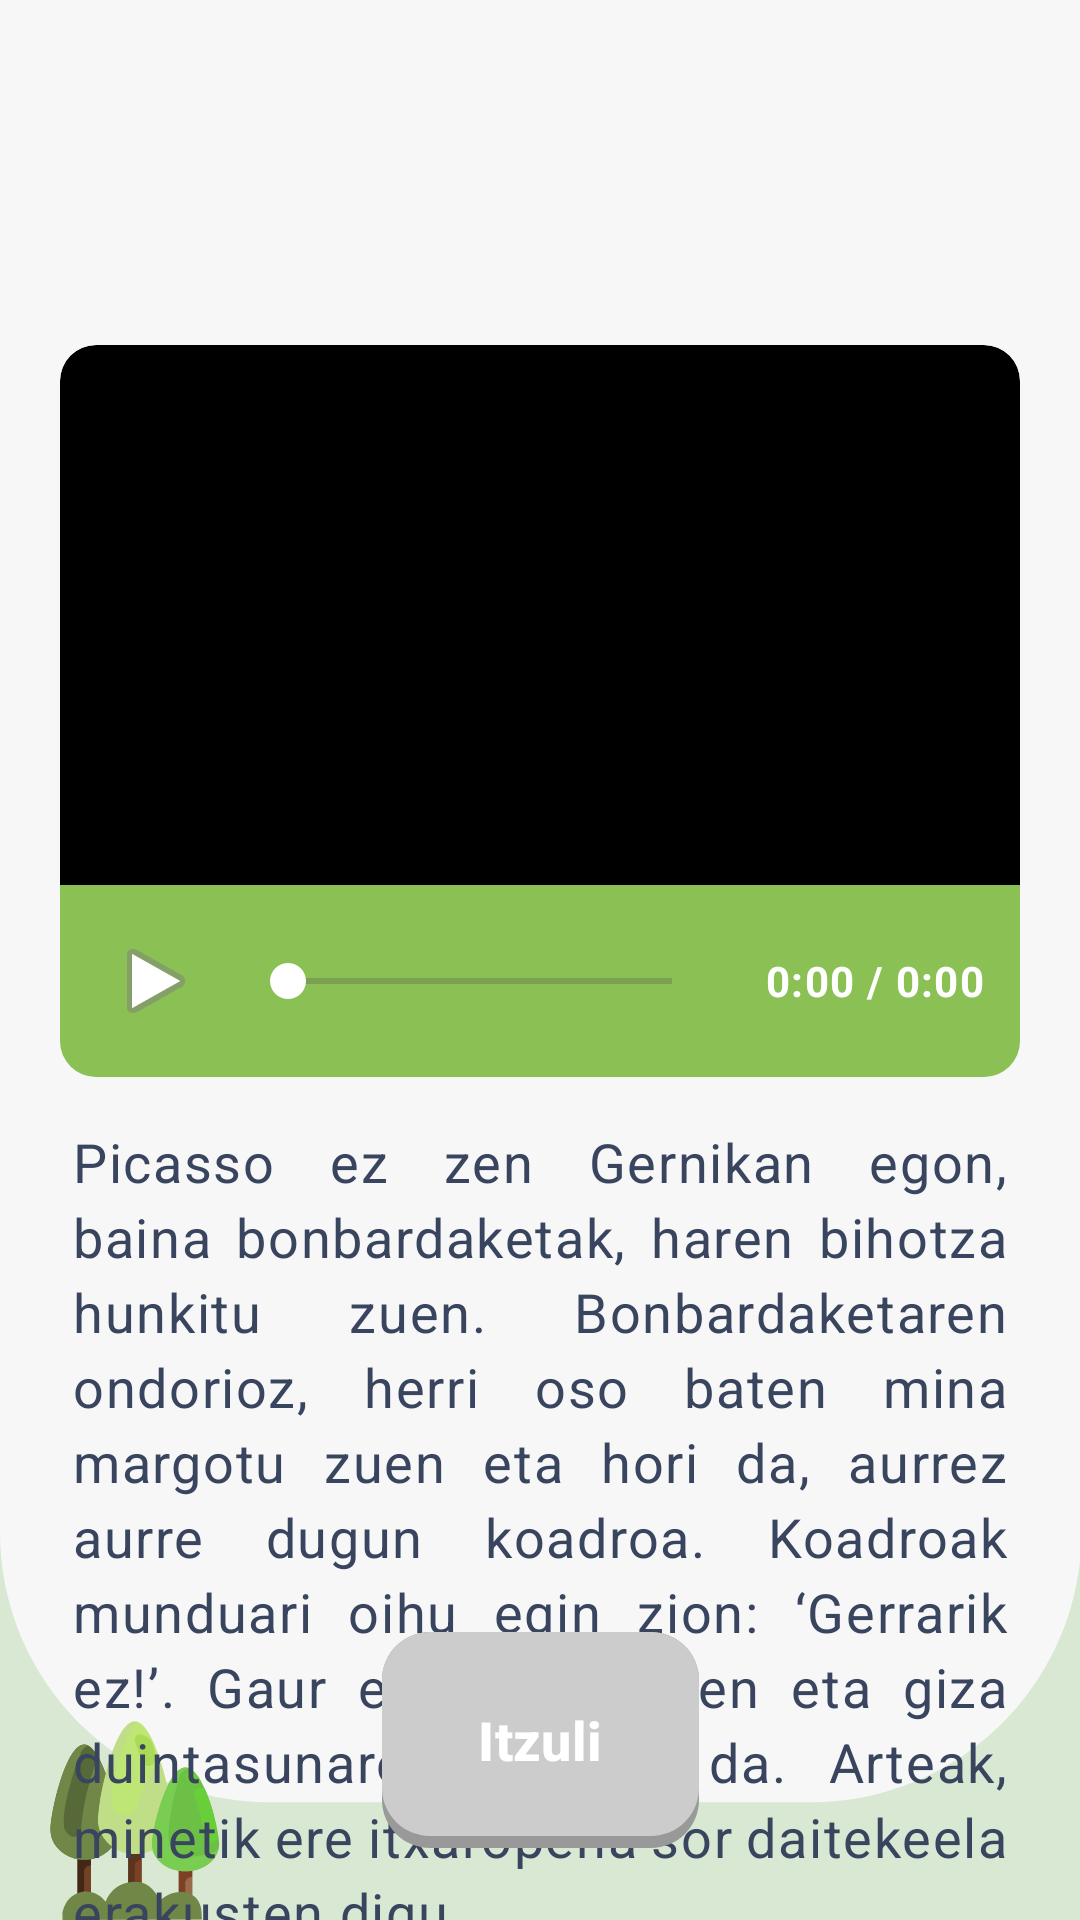

Write the Android layout XML for this screen, with the resource values it uses.
<!-- AndroidManifest.xml: application theme Theme.GernikApp -->
<!-- res/layout/picasso_audio.xml -->
<?xml version="1.0" encoding="utf-8"?>
<androidx.constraintlayout.widget.ConstraintLayout xmlns:android="http://schemas.android.com/apk/res/android"
    xmlns:app="http://schemas.android.com/apk/res-auto"
    android:layout_width="match_parent"
    android:layout_height="match_parent"
    android:background="@drawable/fondo2">

    
    <FrameLayout
        android:id="@+id/imageContainer"
        android:layout_width="@dimen/video_width"
        android:layout_height="@dimen/video_height"
        android:background="@drawable/bg_video_container"
        android:clipToOutline="true"
        app:layout_constraintBottom_toBottomOf="parent"
        app:layout_constraintEnd_toEndOf="parent"
        app:layout_constraintStart_toStartOf="parent"
        app:layout_constraintTop_toTopOf="parent"
        app:layout_constraintVertical_bias="0.25">

        <ImageView
            android:id="@+id/ivPicasso"
            android:layout_width="match_parent"
            android:layout_height="match_parent"
            android:scaleType="centerCrop"
            android:contentDescription="@string/picasso_kuadro_desc" />
    </FrameLayout>

    
    <LinearLayout
        android:id="@+id/audioControls"
        android:layout_width="@dimen/video_width"
        android:layout_height="wrap_content"
        android:background="@drawable/bg_video_controls"
        android:gravity="center_vertical"
        android:orientation="horizontal"
        android:paddingVertical="@dimen/espaciado_md"
        android:paddingHorizontal="@dimen/espaciado_md"
        app:layout_constraintTop_toBottomOf="@id/imageContainer"
        app:layout_constraintStart_toStartOf="parent"
        app:layout_constraintEnd_toEndOf="parent">

        <ImageButton
            android:id="@+id/btnPlayPause"
            style="@style/EstiloImageButtonMediaControl"
            android:src="@android:drawable/ic_media_play"
            android:contentDescription="@string/play_pause" />

        <SeekBar
            android:id="@+id/seekBarAudio"
            android:layout_width="0dp"
            android:layout_height="wrap_content"
            android:layout_weight="1"
            android:layout_marginStart="@dimen/espaciado_sm"
            android:layout_marginEnd="@dimen/espaciado_sm"
            android:progressTint="@color/btnPrincipalShadow"
            android:thumbTint="@color/white" />

        <TextView
            android:id="@+id/tvTime"
            android:layout_width="wrap_content"
            android:layout_height="wrap_content"
            android:text="@string/_0_00_0_00"
            android:textAppearance="@style/AparienciaTexto.App.Caption"
            android:textColor="@color/white"
            android:textStyle="bold"
            android:minWidth="@dimen/time_display_min_width"
            android:gravity="end" />
    </LinearLayout>

    
    <TextView
        android:id="@+id/tvDescripcion"
        android:layout_width="0dp"
        android:layout_height="wrap_content"
        android:layout_marginStart="@dimen/espaciado_xl"
        android:layout_marginTop="@dimen/espaciado_base"
        android:layout_marginEnd="@dimen/espaciado_xl"
        android:text="@string/picasso_audio_texto_ayuda"
        android:textAppearance="@style/AparienciaTexto.App.Cuerpo.Defecto"
        android:lineSpacingExtra="@dimen/espaciado_xs"
        android:justificationMode="inter_word"
        app:layout_constraintTop_toBottomOf="@id/audioControls"
        app:layout_constraintStart_toStartOf="parent"
        app:layout_constraintEnd_toEndOf="parent"
        app:layout_constraintWidth_max="@dimen/text_content_max_width" />

    
    <Button
        android:id="@+id/btnBack"
        style="@style/EstiloBotonSecundario"
        android:layout_width="wrap_content"
        android:text="@string/itzuli"
        android:layout_margin="@dimen/espaciado_xl"
        android:enabled="false"
        app:layout_constraintBottom_toBottomOf="parent"
        app:layout_constraintStart_toStartOf="parent"
        app:layout_constraintEnd_toEndOf="parent" />

</androidx.constraintlayout.widget.ConstraintLayout>
<!-- resources referenced by this layout -->
<resources>
  <color name="btnPrincipalShadow">#6B9E3F</color>
  <color name="white">#FFFFFFFF</color>
  <dimen name="espaciado_base">16dp</dimen>
  <dimen name="espaciado_md">12dp</dimen>
  <dimen name="espaciado_sm">8dp</dimen>
  <dimen name="espaciado_xl">24dp</dimen>
  <dimen name="espaciado_xs">4dp</dimen>
  <dimen name="text_content_max_width">400dp</dimen>
  <dimen name="time_display_min_width">80dp</dimen>
  <dimen name="video_height">180dp</dimen>
  <dimen name="video_width">320dp</dimen>
  <!-- drawable bg_video_container (drawable) -->
  <?xml version="1.0" encoding="utf-8"?>
  <shape xmlns:android="http://schemas.android.com/apk/res/android"
      android:shape="rectangle">
      <solid android:color="#000000" />
      <corners
          android:topLeftRadius="12dp"
          android:topRightRadius="12dp" />
  </shape>
  <!-- drawable bg_video_controls (drawable) -->
  <?xml version="1.0" encoding="utf-8"?>
  <shape xmlns:android="http://schemas.android.com/apk/res/android"
      android:shape="rectangle">
      <solid android:color="@color/btnPrincipal" />
      <corners
          android:bottomLeftRadius="12dp"
          android:bottomRightRadius="12dp" />
  </shape>
  <string name="_0_00_0_00">0:00 / 0:00</string>
  <string name="itzuli">Itzuli</string>
  <string name="picasso_audio_texto_ayuda">Picasso ez zen Gernikan egon, baina bonbardaketak, haren bihotza hunkitu zuen. Bonbardaketaren ondorioz, herri oso baten mina margotu zuen eta hori da, aurrez aurre dugun koadroa. Koadroak munduari oihu egin zion: ‘Gerrarik ez!’. Gaur egun, bakearen eta giza duintasunaren sinbolo da. Arteak, minetik ere itxaropena sor daitekeela erakusten digu.</string>
  <string name="picasso_kuadro_desc">Picasso-ren kuadroa</string>
  <string name="play_pause">Erreproduzitu/Gelditu</string>
  <style name="AparienciaTexto.App.Caption" parent="TextAppearance.Material3.BodySmall">
          <item name="android:textSize">@dimen/texto_caption</item>
          <item name="android:textColor">@color/txtSecundario</item>
      </style>
  <style name="AparienciaTexto.App.Cuerpo.Defecto">
          <item name="android:textColor">@color/txtPrincipal</item>
      </style>
  <style name="EstiloBotonSecundario" parent="EstiloBotonBase">
          <item name="android:background">@drawable/bg_boton_secundario</item>
      </style>
  <style name="EstiloImageButtonMediaControl" parent="EstiloImageButtonBase">
          <item name="android:layout_width">@dimen/imagen_boton_pequeno</item>
          <item name="android:layout_height">@dimen/imagen_boton_pequeno</item>
          <item name="android:padding">@dimen/espaciado_xs</item>
      </style>
  <style name="Theme.GernikApp" parent="Base.Theme.GernikApp" />
  <color name="btnPrincipal">#8BC054</color>
  <dimen name="texto_caption">14sp</dimen>
  <color name="txtSecundario">#525C77</color>
  <color name="txtPrincipal">#39455F</color>
  <style name="EstiloImageButtonBase">
          <item name="android:background">?attr/selectableItemBackgroundBorderless</item>
          <item name="android:scaleType">center</item>
      </style>
  <dimen name="imagen_boton_pequeno">40dp</dimen>
  <style name="Base.Theme.GernikApp" parent="Theme.Material3.DayNight.NoActionBar">
          
          
      </style>
  <color name="btnDisabledShadow">#999999</color>
  <color name="btnDisabled">#CCCCCC</color>
  <color name="btnSecundario">#5F90DE</color>
  <color name="btnSecundarioShadow">#3D6DBA</color>
</resources>
